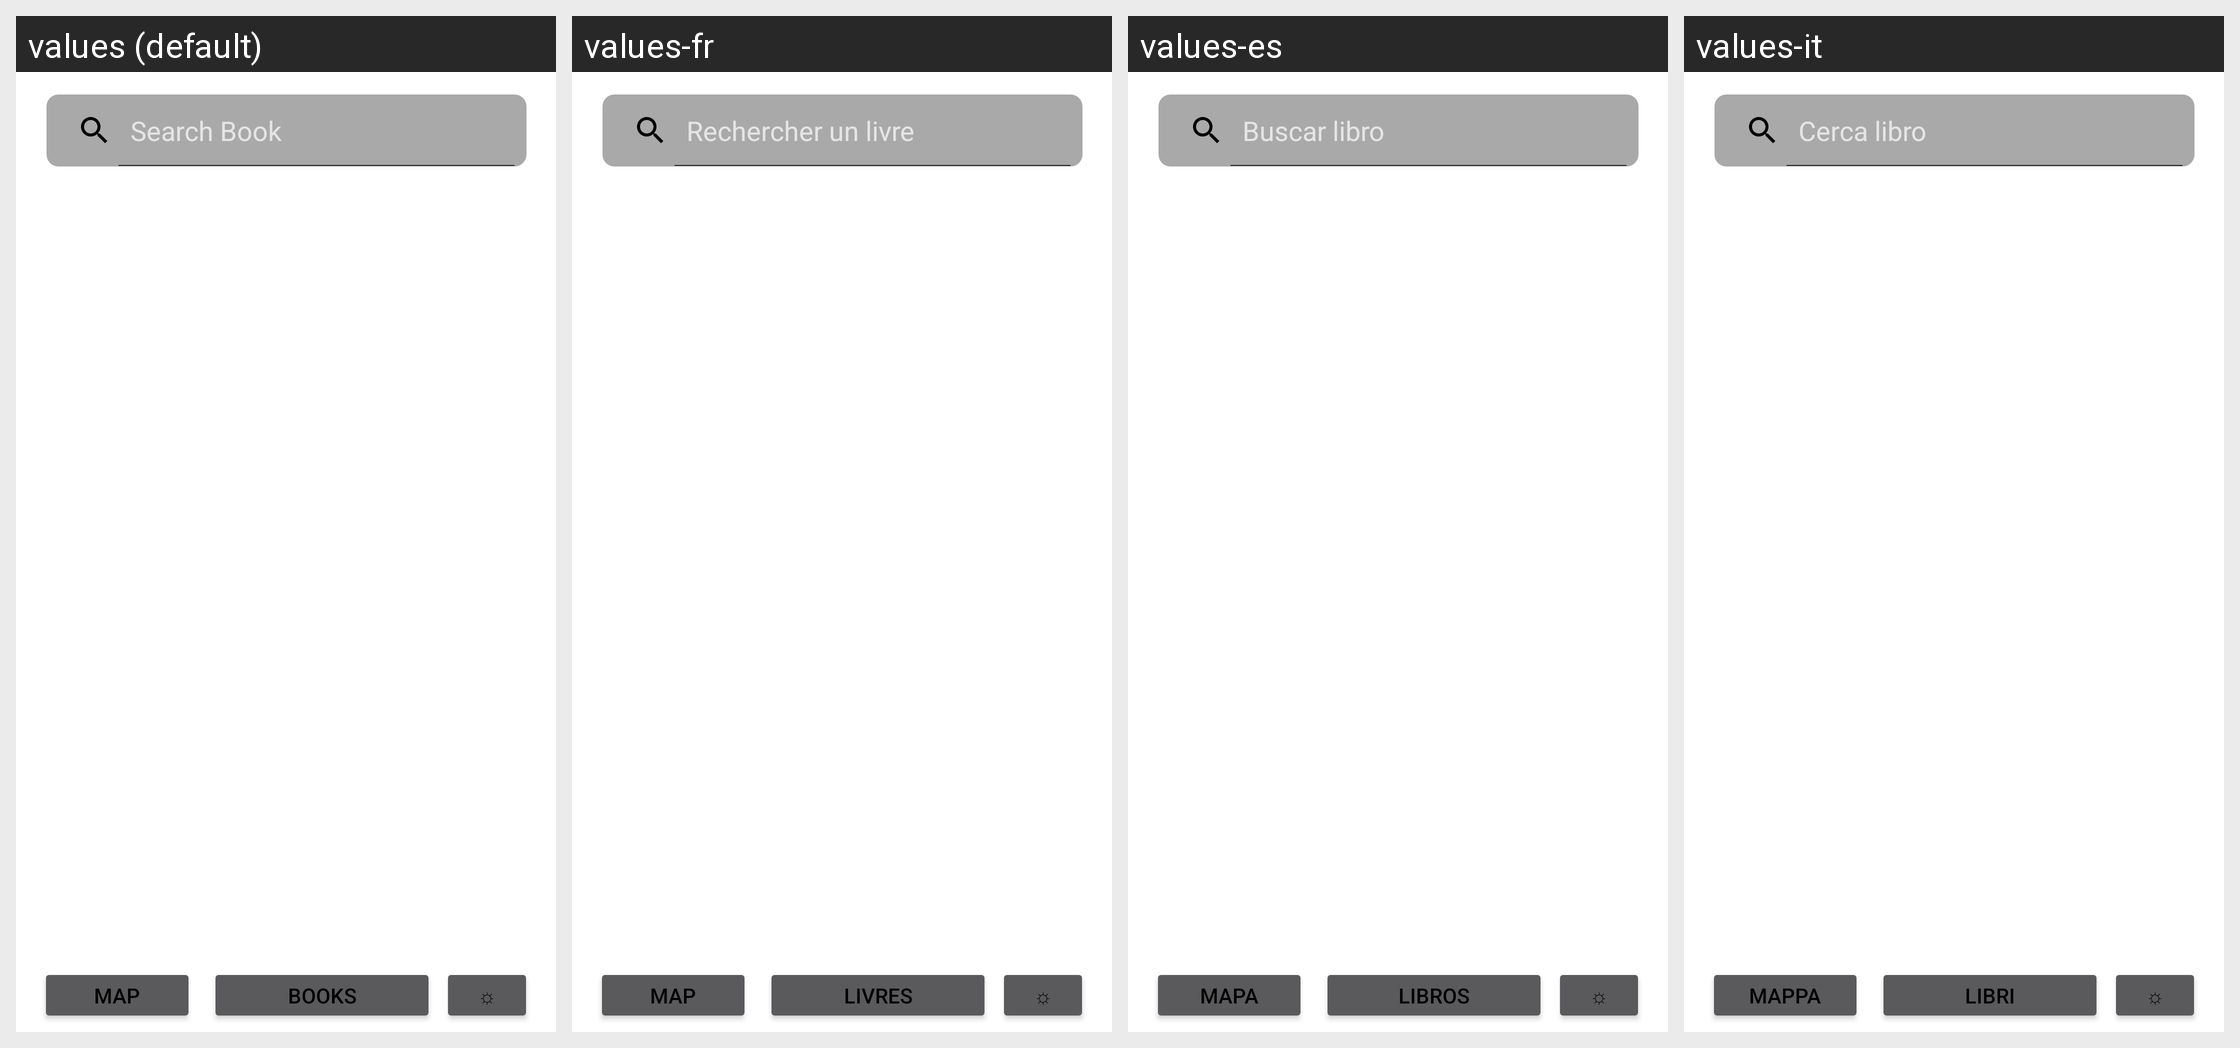

For this localized Android screen grid, give each drawn string resource with its value in every locale shown.
Android screen res/layout/activity_search.xml rendered under 4 locales, left to right: values (default), values-fr, values-es, values-it. Device: Nexus 5 (rendered at 1080×1920; each locale shown at half size, 540×960, under a caption strip naming it); theme AppThemeLight.
Other locales in the repository, not shown: values-de, values-pt.
Strings drawn on this screen, with the default value and each locale's value (text and hints the layout hard-codes, and strings that could not be matched under every locale, appear in the picture but are not listed):

booksearch
  values: Search Book
  values-fr: Rechercher un livre
  values-es: Buscar libro
  values-it: Cerca libro

map
  values: Map
  values-fr: Map
  values-es: Mapa
  values-it: Mappa

search
  values: Books
  values-fr: Livres
  values-es: Libros
  values-it: Libri
